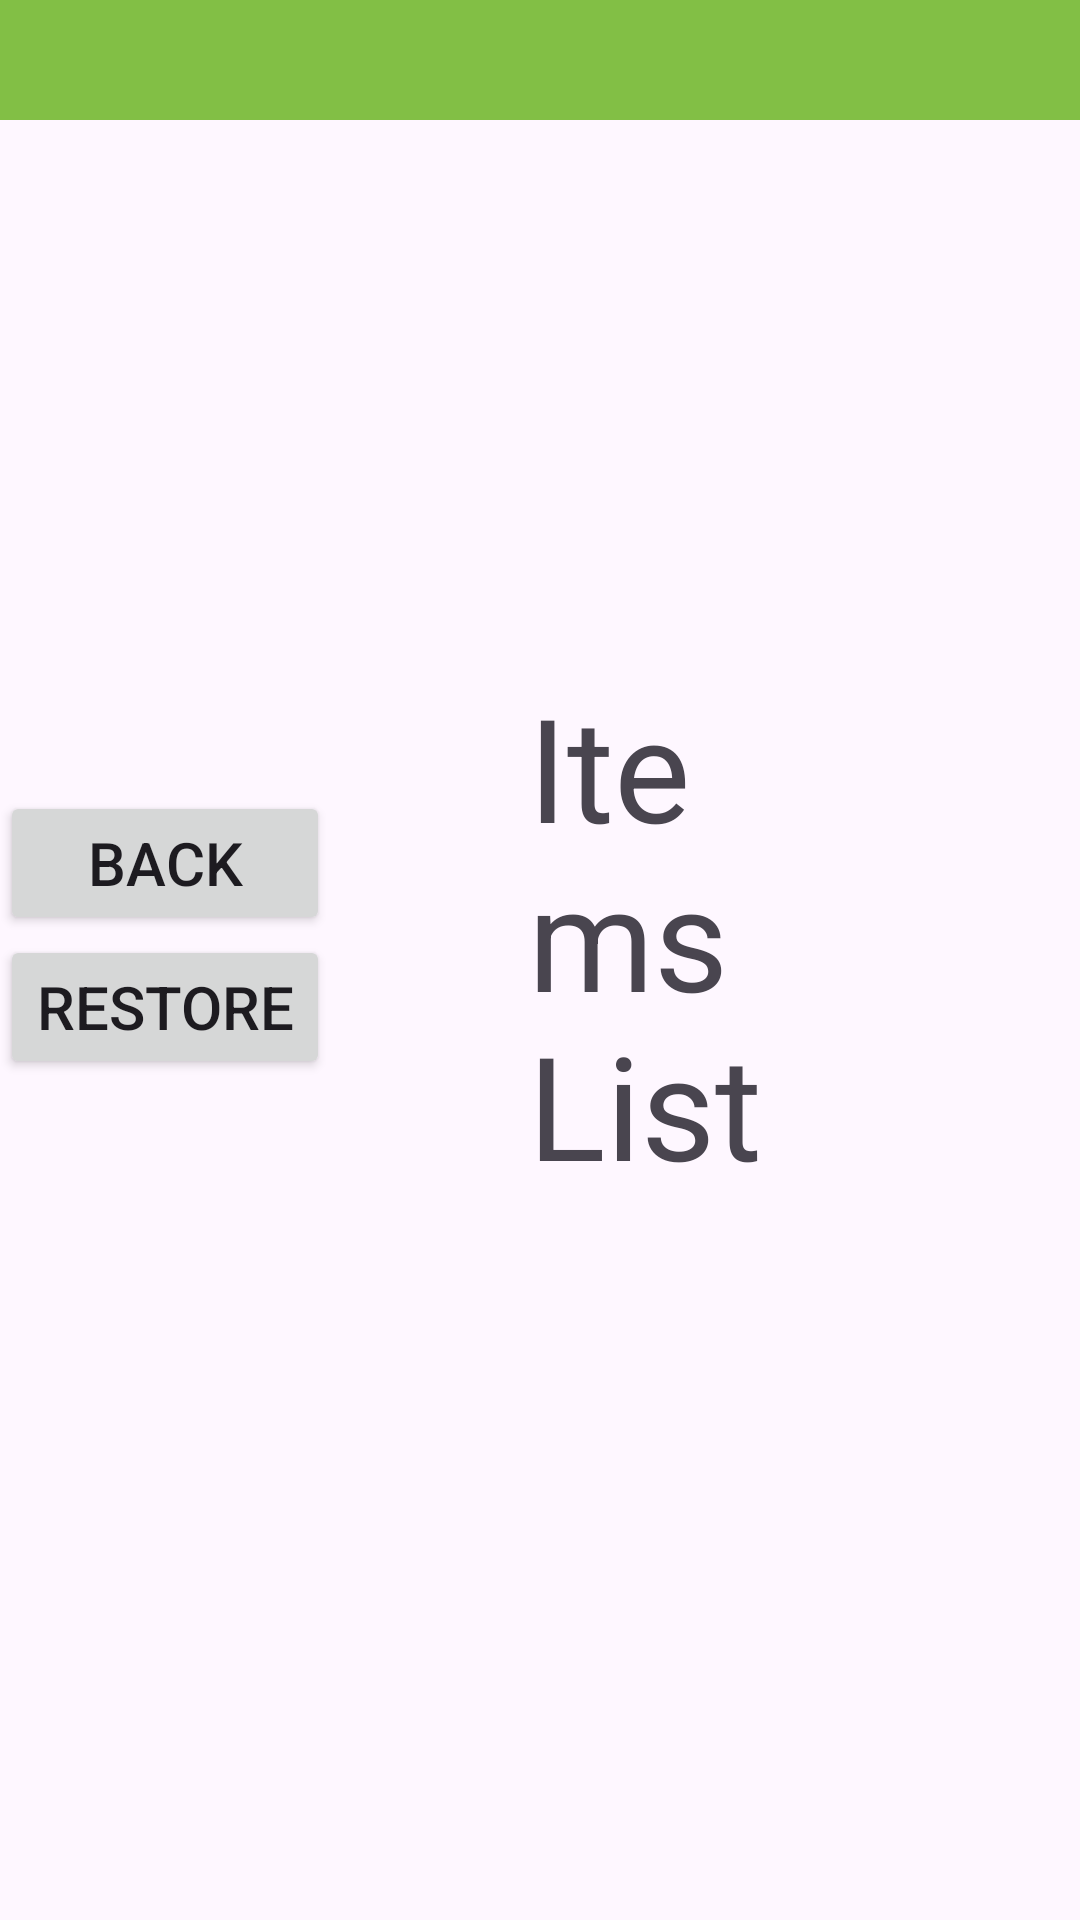

Reconstruct the res/layout file that produces this screen, plus the resources it refers to.
<!-- AndroidManifest.xml: application theme Theme.Final_Year_Project -->
<!-- res/layout/lost.xml -->
<?xml version="1.0" encoding="utf-8"?>
<RelativeLayout
    xmlns:android="http://schemas.android.com/apk/res/android"
    android:layout_width="match_parent"
    android:layout_height="match_parent">

    
    <View
        android:layout_width="match_parent"
        android:layout_height="40dp"
        android:background="#82bf45"
        android:layout_alignParentTop="true" />

    <LinearLayout
        android:layout_width="match_parent"
        android:layout_height="match_parent"
        android:orientation="vertical"
        android:gravity="center">

        
        <LinearLayout
            android:layout_width="match_parent"
            android:layout_height="wrap_content"
            android:orientation="horizontal"
            android:gravity="center_vertical">

            

            <LinearLayout
                android:layout_width="wrap_content"
                android:layout_height="wrap_content"
                android:orientation="vertical">

                <Button
                    android:id="@+id/btnBack"
                    android:layout_width="match_parent"
                    android:layout_height="wrap_content"
                    android:text="Back"
                    android:textSize="20sp"/>

                <Button
                    android:id="@+id/btnRestore"
                    android:layout_width="wrap_content"
                    android:layout_height="wrap_content"
                    android:text="Restore"
                    android:textSize="20sp"/>
            </LinearLayout>

            <TextView
                android:layout_width="wrap_content"
                android:layout_height="wrap_content"
                android:layout_gravity="center"
                android:layout_marginStart="66dp"
                android:layout_marginTop="64dp"
                android:layout_marginBottom="64dp"
                android:layout_marginEnd="64dp"
                android:text="Items List"
                android:textSize="48sp" />

            <SearchView
                android:id="@+id/searchView"
                android:layout_width="match_parent"
                android:layout_height="wrap_content"
                android:layout_marginStart="60dp"
                android:layout_marginEnd="60dp"
                android:background="#E1E1E1"
                android:iconifiedByDefault="false"
                android:queryHint="Search" />
        </LinearLayout>

        <ListView
            android:id="@+id/listView"
            android:layout_width="match_parent"
            android:layout_height="wrap_content"
            android:layout_marginTop="16dp" />

    </LinearLayout>

</RelativeLayout>
<!-- resources referenced by this layout -->
<resources>
  <style name="Theme.Final_Year_Project" parent="Base.Theme.Final_Year_Project" />
  <style name="Base.Theme.Final_Year_Project" parent="Theme.Material3.DayNight.NoActionBar">
          
          
      </style>
</resources>
